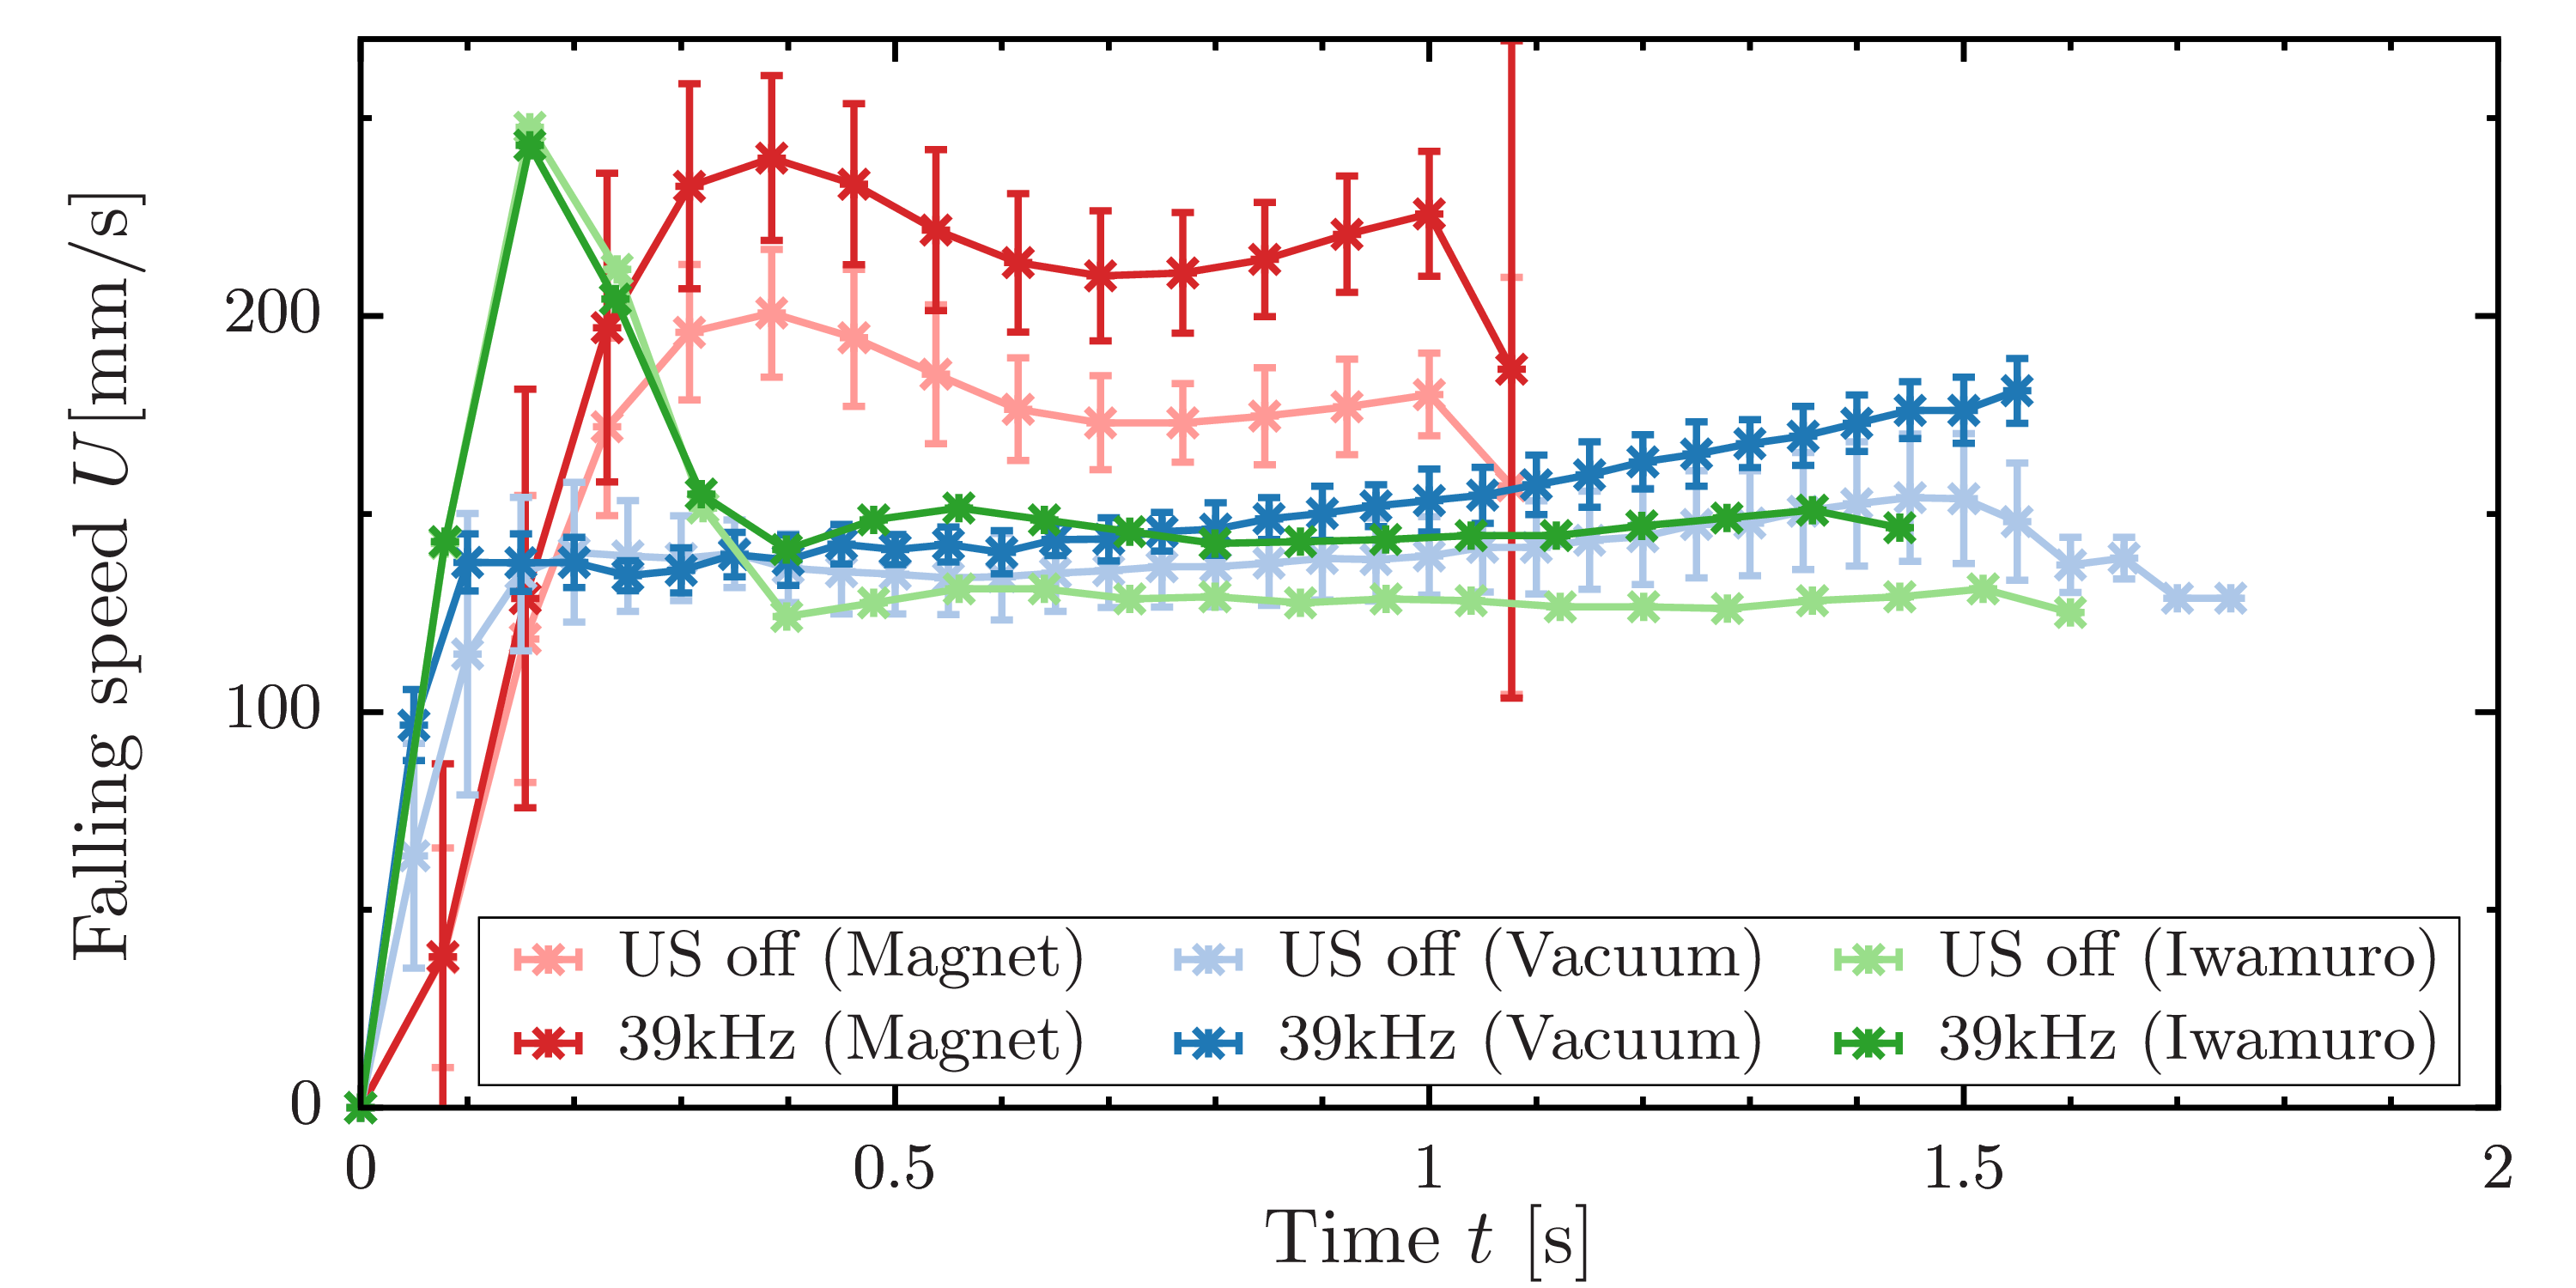

The script that drew this image:
set terminal epslatex standalone header \
" \
\\usepackage{amssymb, amsmath, bm}\n\
\\usepackage{siunitx}\n \
"
set terminal epslatex size 5, 2.5 standalone color solid 9
 
set encoding utf8
set datafile separator ','

set tics front 
set border front
set border lw 3
set size ratio 1
  
if (!exists("fname")) fname='test'

oname = sprintf("%s.tex", fname)
set output oname
 
file_000 = sprintf('./20210420-0_magnet.csv')
file_039 = sprintf('./20210420-39_magnet.csv')
file_000_1 = sprintf('./20210705-0_pump.csv')
file_039_1 = sprintf('./20210705-39_pump.csv')
iwamuro_000 = sprintf('./iwamuroPAA_OFF.csv')
iwamuro_039 = sprintf('./iwamuroPAA_72kPa.csv')

lx = 40.0
ly = 200.0
 
set multiplot
 
 
set style line 101 lt 1 lw 4 ps 2 lc rgb '#d62728' # red
set style line 102 lt 1 lw 4 ps 2 lc rgb '#1f77b4' # blue
set style line 103 lt 1 lw 4 ps 2 lc rgb '#2ca02c' # green
set style line 104 lt 1 lw 4 ps 2 lc rgb '#ff7f0e' # orange
set style line 105 lt 1 lw 4 ps 2 lc rgb '#17becf' # light-blue
set style line 106 lt 1 lw 4 ps 2 lc rgb '#9467bd' # purple
set style line 107 lt 1 lw 4 ps 2 lc rgb '#bcbd22' # yellow
set style line 108 lt 1 lw 4 ps 2 lc rgb '#e377c2' # orchid
set style line 109 lt 1 lw 4 ps 2 lc rgb '#7f7f7f' # gray
set style line 110 lt 1 lw 4 ps 2 lc rgb '#8c564b' # brown
 
set style line 111 lt 1 lw 4 ps 2 lc rgb '#ff9896' # red
set style line 112 lt 1 lw 4 ps 2 lc rgb '#aec7e8' # blue
set style line 113 lt 1 lw 4 ps 2 lc rgb '#98df8a' # green
set style line 114 lt 1 lw 4 ps 2 lc rgb '#ffbb78' # orange
set style line 115 lt 1 lw 4 ps 2 lc rgb '#9edae5' # light-blue
set style line 116 lt 1 lw 4 ps 2 lc rgb '#c5b0d5' # purple
set style line 117 lt 1 lw 4 ps 2 lc rgb '#dbdb8d' # yellow
set style line 118 lt 1 lw 4 ps 2 lc rgb '#f7b6d2' # orchid
set style line 119 lt 1 lw 4 ps 2 lc rgb '#c7c7c7' # gray
set style line 120 lt 1 lw 4 ps 2 lc rgb '#c49c94' # brown
 
set palette defined (0 '#999999',\
                     1 '#00008b',\
					 2 '#2ca9e1',\
					 3 '#008000',\
					 4 '#c8c800',\
					 5 '#ff0000',\
					 6 '#1a1a1a') positive
 
set format '$%g$'
 
set size ratio 0.5
set style fill solid 0.5
 
####################################################################################################
 
set lmargin screen 0.14
set rmargin screen 0.98
 
set tmargin screen 0.97
set bmargin screen 0.14
 
####################################################################################################
 
set key width -2.5 box opaque spacing 1.3 samplen 1 Left horizontal reverse maxcols 3
set key right bottom
 
####################################################################################################
 
set format x '$%g$'
set xlabel '{\Large Time $t$ [$\SI{}{s}$]}' offset 0,0.4
set xrange [0:2]
set xtics 0.5
set mxtics 5
 
set ylabel '{\Large Falling speed $\displaystyle U [$\SI{}{mm/s}$]$}' offset -1.0,0
set format y '$%g$'
set yrange [0:270]
set ytics 100 offset 0,0
set mytics 2
 
plot \
file_000 using 1:2:3 with yerrorlines ls 111 pt  3 ps 1.25 lw 4 title 'US off (Magnet)',\
file_039 using 1:2:3 with yerrorlines ls 101 pt  3 ps 1.25 lw 4 title '39kHz (Magnet)',\
file_000_1 using 1:2:3 with yerrorlines ls 112 pt  3 ps 1.25 lw 4 title 'US off (Vacuum)',\
file_039_1 using 1:2:3 with yerrorlines ls 102 pt  3 ps 1.25 lw 4 title '39kHz (Vacuum)',\
iwamuro_000 using 1:3:2 with yerrorlines ls 113 pt  3 ps 1.25 lw 4 title 'US off (Iwamuro)',\
iwamuro_039 using 1:3:2 with yerrorlines ls 103 pt  3 ps 1.25 lw 4 title '39kHz (Iwamuro)',\

unset multiplot
reset
